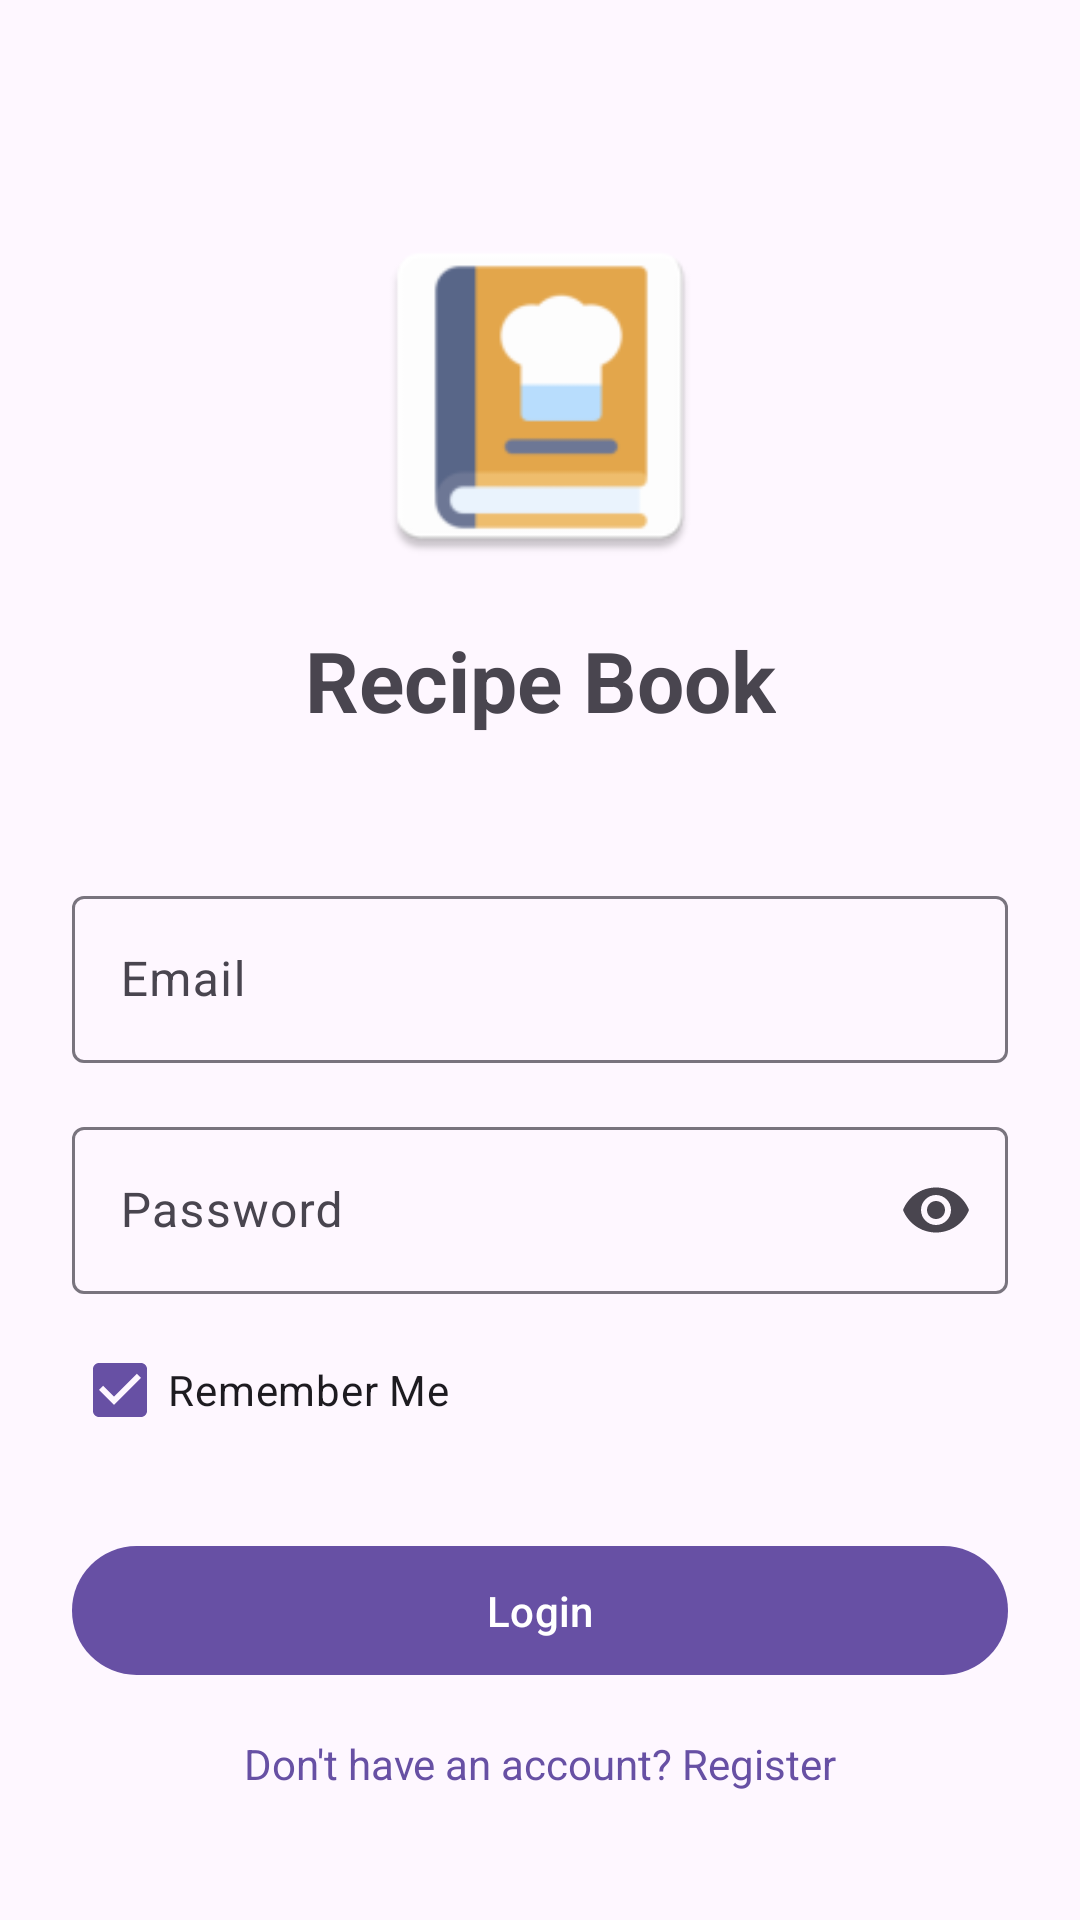

Reconstruct the res/layout file that produces this screen, plus the resources it refers to.
<!-- AndroidManifest.xml: application theme Theme.RecipeBook -->
<!-- res/layout/fragment_login.xml -->
<?xml version="1.0" encoding="utf-8"?>
<ScrollView xmlns:android="http://schemas.android.com/apk/res/android"
    xmlns:app="http://schemas.android.com/apk/res-auto"
    android:layout_width="match_parent"
    android:layout_height="match_parent"
    android:fillViewport="true">

    <androidx.constraintlayout.widget.ConstraintLayout
        android:layout_width="match_parent"
        android:layout_height="wrap_content"
        android:padding="24dp">

        <ImageView
            android:id="@+id/ivAppLogo"
            android:layout_width="120dp"
            android:layout_height="120dp"
            android:layout_marginTop="48dp"
            android:contentDescription="@string/app_logo"
            android:src="@mipmap/ic_launcher"
            app:layout_constraintEnd_toEndOf="parent"
            app:layout_constraintStart_toStartOf="parent"
            app:layout_constraintTop_toTopOf="parent" />

        <TextView
            android:id="@+id/tvAppName"
            android:layout_width="wrap_content"
            android:layout_height="wrap_content"
            android:layout_marginTop="16dp"
            android:text="@string/app_name"
            android:textSize="28sp"
            android:textStyle="bold"
            app:layout_constraintEnd_toEndOf="parent"
            app:layout_constraintStart_toStartOf="parent"
            app:layout_constraintTop_toBottomOf="@id/ivAppLogo" />

        <com.google.android.material.textfield.TextInputLayout
            android:id="@+id/tilEmail"
            android:layout_width="0dp"
            android:layout_height="wrap_content"
            android:layout_marginTop="48dp"
            android:hint="@string/email"
            app:layout_constraintEnd_toEndOf="parent"
            app:layout_constraintStart_toStartOf="parent"
            app:layout_constraintTop_toBottomOf="@id/tvAppName">

            <com.google.android.material.textfield.TextInputEditText
                android:id="@+id/etEmail"
                android:layout_width="match_parent"
                android:layout_height="wrap_content"
                android:inputType="textEmailAddress" />
        </com.google.android.material.textfield.TextInputLayout>

        <com.google.android.material.textfield.TextInputLayout
            android:id="@+id/tilPassword"
            android:layout_width="0dp"
            android:layout_height="wrap_content"
            android:layout_marginTop="16dp"
            android:hint="@string/password"
            app:endIconMode="password_toggle"
            app:layout_constraintEnd_toEndOf="parent"
            app:layout_constraintStart_toStartOf="parent"
            app:layout_constraintTop_toBottomOf="@id/tilEmail">

            <com.google.android.material.textfield.TextInputEditText
                android:id="@+id/etPassword"
                android:layout_width="match_parent"
                android:layout_height="wrap_content"
                android:inputType="textPassword" />
        </com.google.android.material.textfield.TextInputLayout>

        <CheckBox
            android:id="@+id/cbRememberMe"
            android:layout_width="wrap_content"
            android:layout_height="wrap_content"
            android:layout_marginTop="8dp"
            android:checked="true"
            android:text="@string/remember_me"
            app:layout_constraintStart_toStartOf="parent"
            app:layout_constraintTop_toBottomOf="@id/tilPassword" />

        <com.google.android.material.button.MaterialButton
            android:id="@+id/btnLogin"
            android:layout_width="0dp"
            android:layout_height="wrap_content"
            android:layout_marginTop="24dp"
            android:padding="12dp"
            android:text="@string/login"
            app:layout_constraintEnd_toEndOf="parent"
            app:layout_constraintStart_toStartOf="parent"
            app:layout_constraintTop_toBottomOf="@id/cbRememberMe" />

        <TextView
            android:id="@+id/tvRegister"
            android:layout_width="wrap_content"
            android:layout_height="wrap_content"
            android:layout_marginTop="16dp"
            android:text="@string/dont_have_account_register"
            android:textColor="?attr/colorPrimary"
            android:textSize="14sp"
            app:layout_constraintEnd_toEndOf="parent"
            app:layout_constraintStart_toStartOf="parent"
            app:layout_constraintTop_toBottomOf="@id/btnLogin" />

    </androidx.constraintlayout.widget.ConstraintLayout>
</ScrollView>
<!-- resources referenced by this layout -->
<resources>
  <!-- mipmap ic_launcher: webp bitmap (mipmap-hdpi, 1286 bytes) -->
  <string name="app_logo">App Logo</string>
  <string name="app_name">Recipe Book</string>
  <string name="dont_have_account_register">Don\'t have an account? Register</string>
  <string name="email">Email</string>
  <string name="login">Login</string>
  <string name="password">Password</string>
  <string name="remember_me">Remember Me</string>
  <style name="Theme.RecipeBook" parent="Base.Theme.RecipeBook" />
  <style name="Base.Theme.RecipeBook" parent="Theme.Material3.DayNight.NoActionBar">
          
          
      </style>
</resources>
